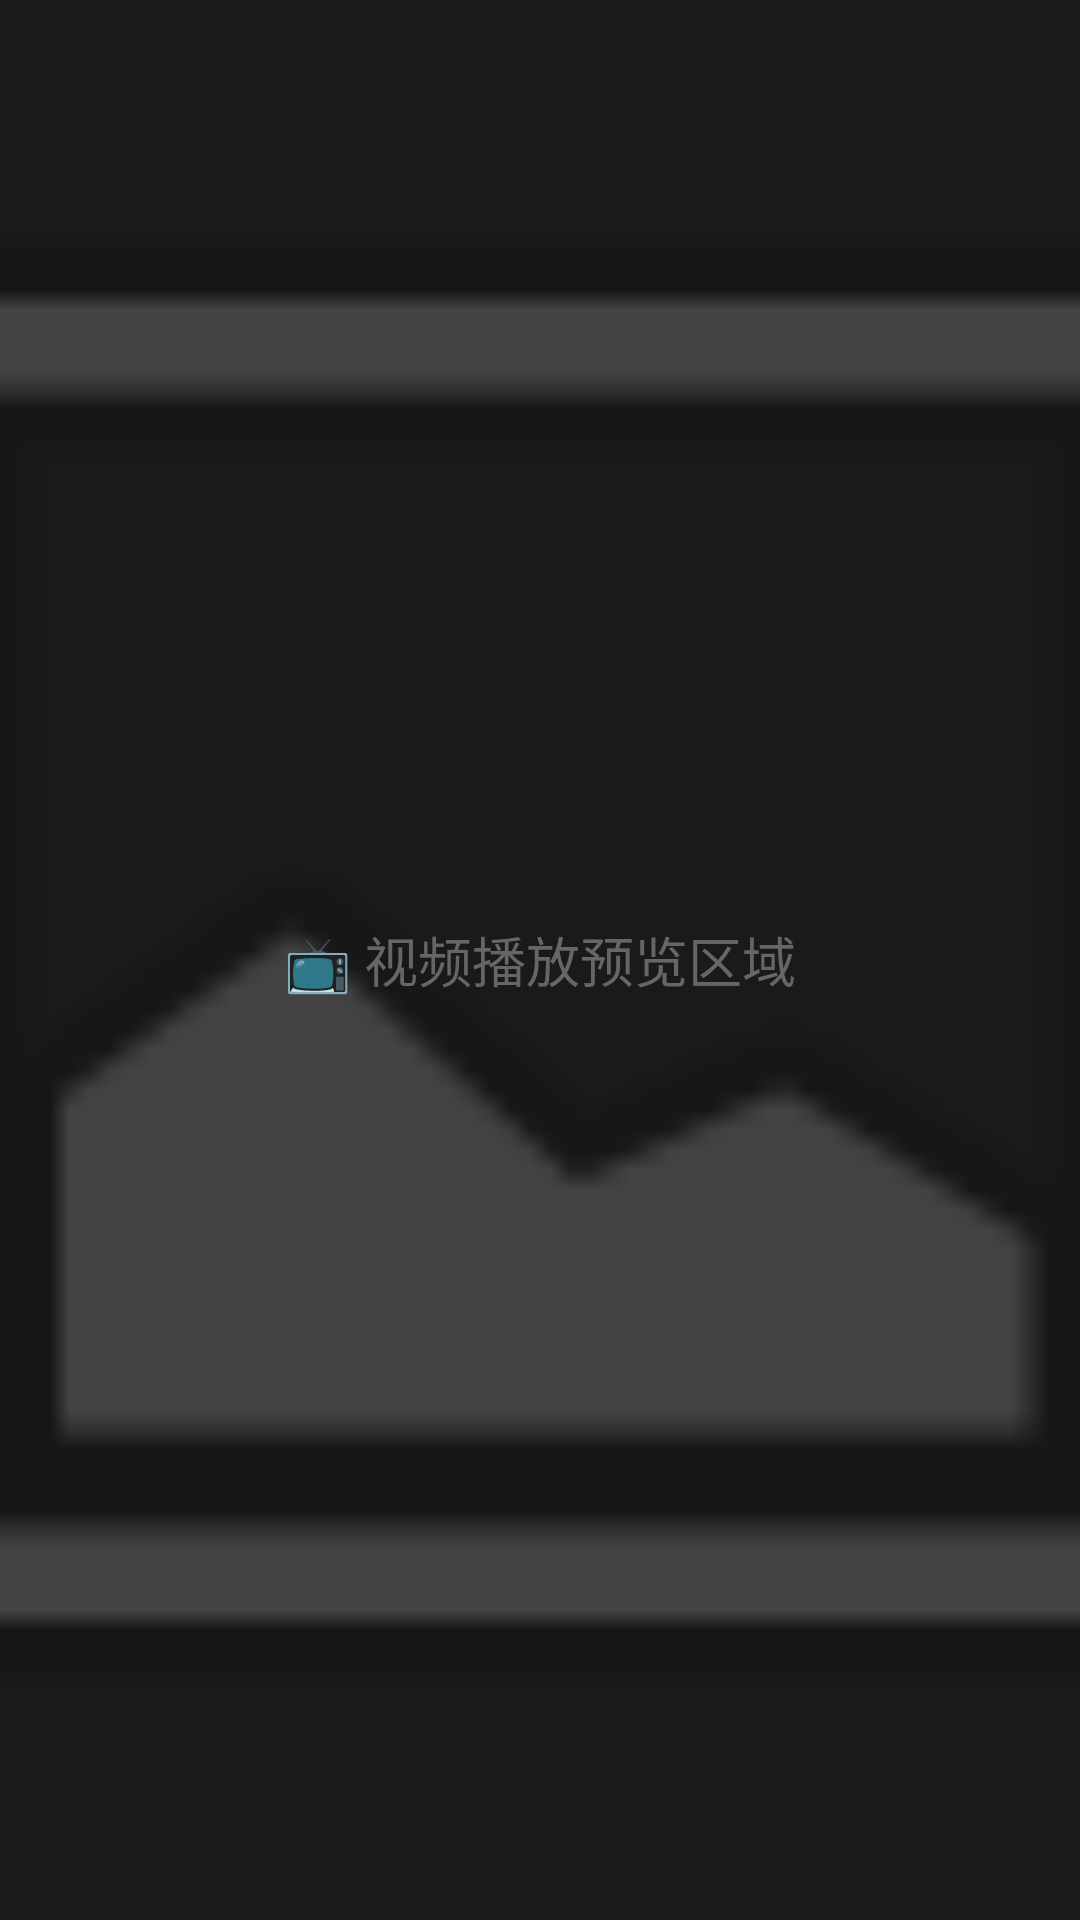

Layout XML and referenced resources for this Android screen:
<!-- AndroidManifest.xml: application theme Theme.LiveBgPlayer -->
<!-- res/layout/dialog_overlay_preview.xml -->
<?xml version="1.0" encoding="utf-8"?>
<FrameLayout xmlns:android="http://schemas.android.com/apk/res/android"
    android:layout_width="match_parent"
    android:layout_height="match_parent"
    android:background="#1a1a1a">

    
    <ImageView
        android:layout_width="match_parent"
        android:layout_height="match_parent"
        android:scaleType="centerCrop"
        android:src="@android:drawable/ic_menu_gallery"
        android:alpha="0.3" />

    
    <TextView
        android:layout_width="wrap_content"
        android:layout_height="wrap_content"
        android:layout_gravity="center"
        android:text="📺 视频播放预览区域"
        android:textSize="18sp"
        android:textColor="#666666"
        android:gravity="center" />

    

</FrameLayout>
<!-- resources referenced by this layout -->
<resources>
  <style name="Theme.LiveBgPlayer" parent="Theme.MaterialComponents.Light.NoActionBar">
          <item name="colorPrimary">#1976D2</item>
          <item name="colorPrimaryVariant">#1565C0</item>
          <item name="colorOnPrimary">@color/white</item>
          <item name="colorSecondary">#42A5F5</item>
          <item name="colorSecondaryVariant">#1E88E5</item>
          <item name="colorOnSecondary">@color/white</item>
          <item name="android:statusBarColor">#E3F2FD</item>
          <item name="android:windowLightStatusBar">true</item>
      </style>
  <!-- not gathered from this repository: default colours our renderer supplied (Android Studio template values) -->
  <color name="white">#FFFFFFFF</color>
</resources>
